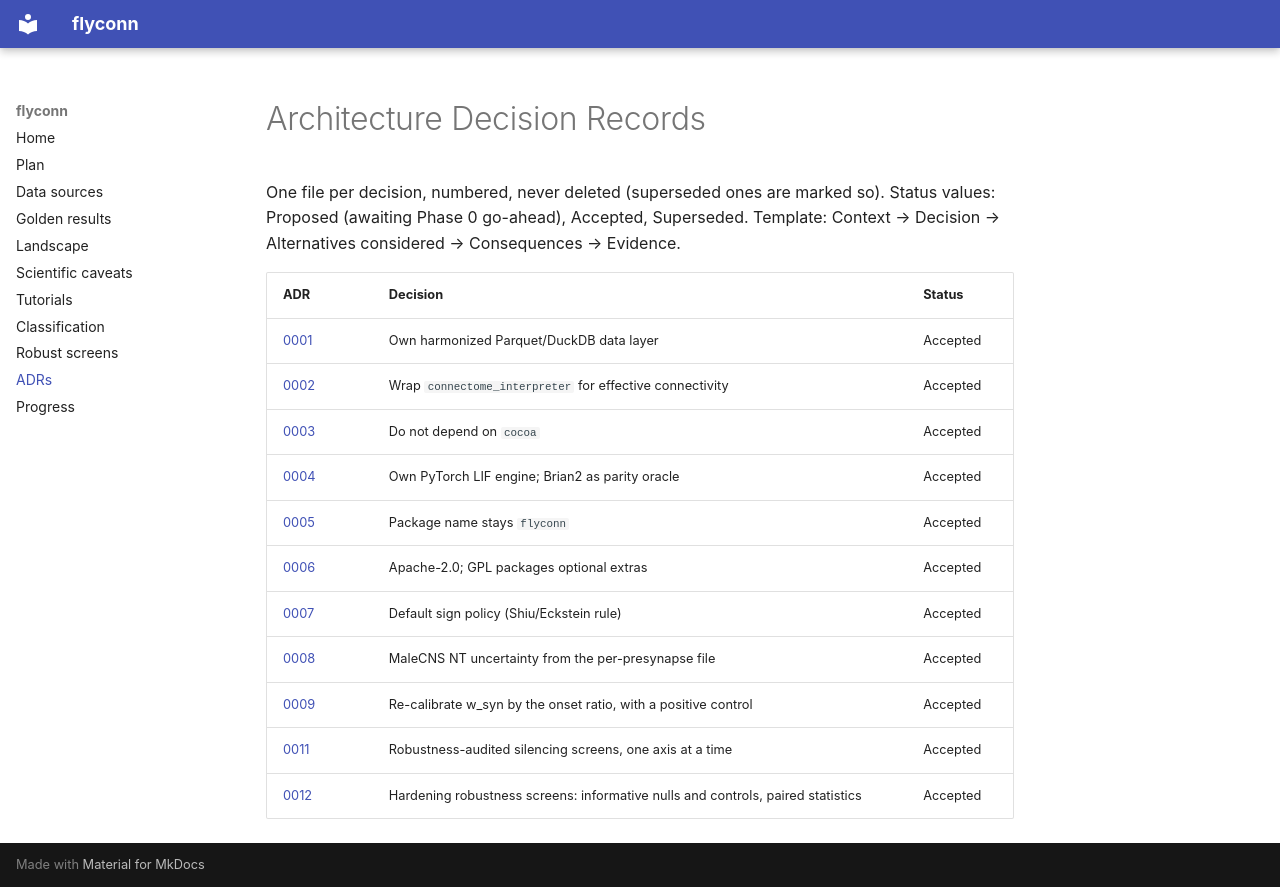

repository: moiz-lakkadkutta/flyconn · page: adr/index.html · generator: mkdocs

# Architecture Decision Records

One file per decision, numbered, never deleted (superseded ones are marked so).
Status values: Proposed (awaiting Phase 0 go-ahead), Accepted, Superseded.
Template: Context → Decision → Alternatives considered → Consequences → Evidence.

| ADR | Decision | Status |
|---|---|---|
| [0001](0001-data-layer-greenfield.md) | Own harmonized Parquet/DuckDB data layer | Accepted |
| [0002](0002-wrap-connectome-interpreter.md) | Wrap `connectome_interpreter` for effective connectivity | Accepted |
| [0003](0003-do-not-depend-on-cocoa.md) | Do not depend on `cocoa` | Accepted |
| [0004](0004-sim-backend.md) | Own PyTorch LIF engine; Brian2 as parity oracle | Accepted |
| [0005](0005-package-name.md) | Package name stays `flyconn` | Accepted |
| [0006](0006-licence.md) | Apache-2.0; GPL packages optional extras | Accepted |
| [0007](0007-sign-policy-default.md) | Default sign policy (Shiu/Eckstein rule) | Accepted |
| [0008](0008-malecns-nt-uncertainty.md) | MaleCNS NT uncertainty from the per-presynapse file | Accepted |
| [0009](0009-calibration-onset-ratio.md) | Re-calibrate w_syn by the onset ratio, with a positive control | Accepted |
| [0011](0011-robustness-audited-screens.md) | Robustness-audited silencing screens, one axis at a time | Accepted |
| [0012](0012-robustness-hardening.md) | Hardening robustness screens: informative nulls and controls, paired statistics | Accepted |
